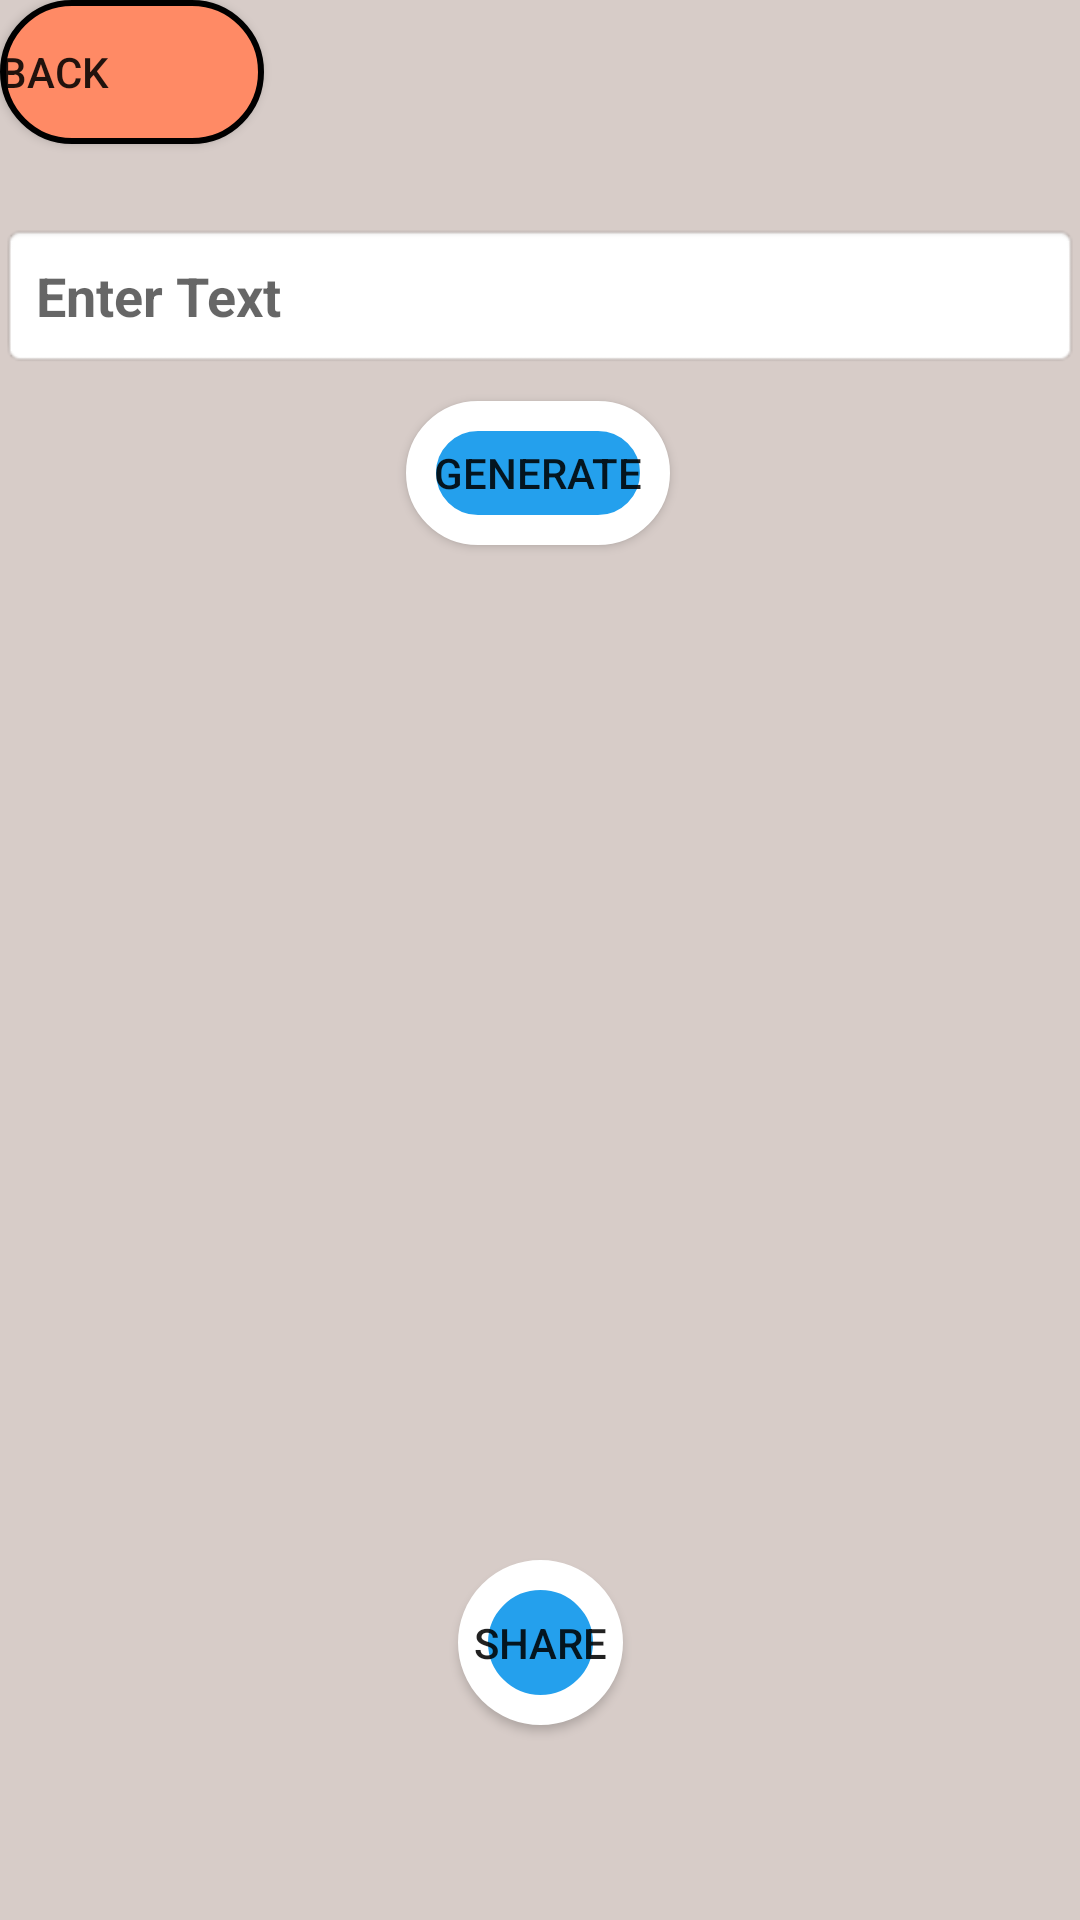

Reconstruct the res/layout file that produces this screen, plus the resources it refers to.
<!-- AndroidManifest.xml: application theme Theme.QrBarcode -->
<!-- res/layout/activity_qrgenerator.xml -->
<?xml version="1.0" encoding="utf-8"?>
<androidx.constraintlayout.widget.ConstraintLayout xmlns:android="http://schemas.android.com/apk/res/android"
    xmlns:app="http://schemas.android.com/apk/res-auto"
    xmlns:tools="http://schemas.android.com/tools"
    android:id="@+id/linearLayout2"
    android:layout_width="match_parent"
    android:layout_height="match_parent"
    android:background="#D7CCC8"
    android:gravity="center_horizontal"
    tools:context=".Qrgenerator">

    <EditText
        android:id="@+id/et_input"
        android:layout_width="0dp"
        android:layout_height="wrap_content"
        android:layout_marginTop="28dp"
        android:background="@android:drawable/editbox_background"
        android:hint="Enter Text"
        android:padding="12dp"
        android:textColor="#000000"
        android:textStyle="bold"
        app:layout_constraintBottom_toTopOf="@+id/bt_generate"
        app:layout_constraintEnd_toEndOf="parent"
        app:layout_constraintHorizontal_bias="0.0"
        app:layout_constraintStart_toStartOf="parent"
        app:layout_constraintTop_toTopOf="parent"
        app:layout_constraintVertical_bias="0.809">

    </EditText>

    <Button
        android:id="@+id/bt_generate"
        android:layout_width="wrap_content"
        android:layout_height="wrap_content"
        android:text="Generate"
        android:background="@drawable/buton_share"
        app:layout_constraintBottom_toBottomOf="parent"
        app:layout_constraintEnd_toEndOf="parent"
        app:layout_constraintHorizontal_bias="0.498"
        app:layout_constraintStart_toStartOf="parent"
        app:layout_constraintTop_toTopOf="parent"
        app:layout_constraintVertical_bias="0.226" />

    <Button
        android:id="@+id/share_code"
        android:layout_width="55dp"
        android:layout_height="55dp"
        android:background="@drawable/buton_share"
        android:text="Share"
        app:icon="@drawable/ic_share"
        app:layout_constraintBottom_toBottomOf="parent"
        app:layout_constraintEnd_toEndOf="parent"
        app:layout_constraintStart_toStartOf="parent"
        app:layout_constraintTop_toTopOf="parent"
        app:layout_constraintVertical_bias="0.889" />

    <ImageView
        android:id="@+id/iv_output"
        android:layout_width="379dp"
        android:layout_height="wrap_content"
        android:adjustViewBounds="true"

        android:scaleType="fitCenter"
        app:layout_constraintBottom_toBottomOf="parent"
        app:layout_constraintEnd_toEndOf="parent"
        app:layout_constraintStart_toStartOf="parent"
        app:layout_constraintTop_toBottomOf="@+id/bt_generate"
        app:layout_constraintVertical_bias="0.308" />

    <Button
        android:id="@+id/button3"
        android:layout_width="wrap_content"
        android:layout_height="wrap_content"
        android:onClick="backbtn"
        android:background="@drawable/button_color"
        android:text="Back"
        android:textAlignment="viewStart"
        app:layout_constraintBottom_toTopOf="@+id/et_input"
        app:layout_constraintEnd_toEndOf="parent"
        app:layout_constraintHorizontal_bias="0.0"
        app:layout_constraintStart_toStartOf="parent"
        app:layout_constraintTop_toTopOf="parent"
        app:layout_constraintVertical_bias="0.0" />




</androidx.constraintlayout.widget.ConstraintLayout>
<!-- resources referenced by this layout -->
<resources>
  <!-- drawable buton_share (drawable) -->
  <selector xmlns:android="http://schemas.android.com/apk/res/android">
      <item>
  
  
  
          //SHAREbutonu tasarımı
  
          <shape android:shape="rectangle">
  
  
  
  
  
              <solid android:color="#24A0ED" />
              <corners android:radius="250dp" />
  
              <stroke android:color="@color/white"
                  android:width="10dp" />
  
  
          </shape>
      </item>
  </selector>
  <!-- drawable button_color (drawable) -->
  <selector xmlns:android="http://schemas.android.com/apk/res/android">
      <item>
          //girisbutonu tasarımı
          <shape android:shape="rectangle">
              <solid android:color="#FF8A65"/>
              <corners android:radius="100dp"/>
              <stroke android:color="@color/black" android:width="2dp"/>
          </shape>
      </item>
  </selector>
  <!-- drawable ic_share (drawable) -->
  <vector android:height="24dp" android:tint="#67B430"
      android:viewportHeight="24" android:viewportWidth="24"
      android:width="24dp" xmlns:android="http://schemas.android.com/apk/res/android">
      <path android:fillColor="@android:color/white" android:pathData="M18,16.08c-0.76,0 -1.44,0.3 -1.96,0.77L8.91,12.7c0.05,-0.23 0.09,-0.46 0.09,-0.7s-0.04,-0.47 -0.09,-0.7l7.05,-4.11c0.54,0.5 1.25,0.81 2.04,0.81 1.66,0 3,-1.34 3,-3s-1.34,-3 -3,-3 -3,1.34 -3,3c0,0.24 0.04,0.47 0.09,0.7L8.04,9.81C7.5,9.31 6.79,9 6,9c-1.66,0 -3,1.34 -3,3s1.34,3 3,3c0.79,0 1.5,-0.31 2.04,-0.81l7.12,4.16c-0.05,0.21 -0.08,0.43 -0.08,0.65 0,1.61 1.31,2.92 2.92,2.92 1.61,0 2.92,-1.31 2.92,-2.92s-1.31,-2.92 -2.92,-2.92z"/>
  </vector>
  <style name="Theme.QrBarcode" parent="Theme.MaterialComponents.DayNight.DarkActionBar">
          
          <item name="colorPrimary">@color/purple_500</item>
          <item name="colorPrimaryVariant">@color/purple_700</item>
          <item name="colorOnPrimary">@color/white</item>
          
          <item name="colorSecondary">@color/teal_200</item>
          <item name="colorSecondaryVariant">@color/teal_700</item>
          <item name="colorOnSecondary">@color/black</item>
          
          <item name="android:statusBarColor" tools:targetApi="l">?attr/colorPrimaryVariant</item>
          
      </style>
  <!-- not gathered from this repository: default colours our renderer supplied (Android Studio template values) -->
  <color name="purple_500">#FF6200EE</color>
  <color name="purple_700">#FF3700B3</color>
  <color name="teal_200">#FF03DAC5</color>
  <color name="teal_700">#FF018786</color>
  <color name="black">#FF000000</color>
  <color name="white">#FFFFFFFF</color>
</resources>
